4-way image classification set "tool_crops" from GitHub (SSimplex2003/ProjectBrothereye); label vocabulary: cutting, measure, place part, screwing.

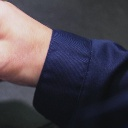
Label: place part

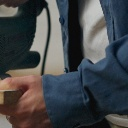
Label: cutting

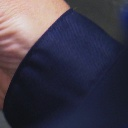
Label: place part

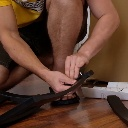
Label: screwing

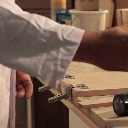
Label: screwing

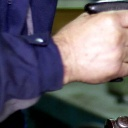
Label: measure
